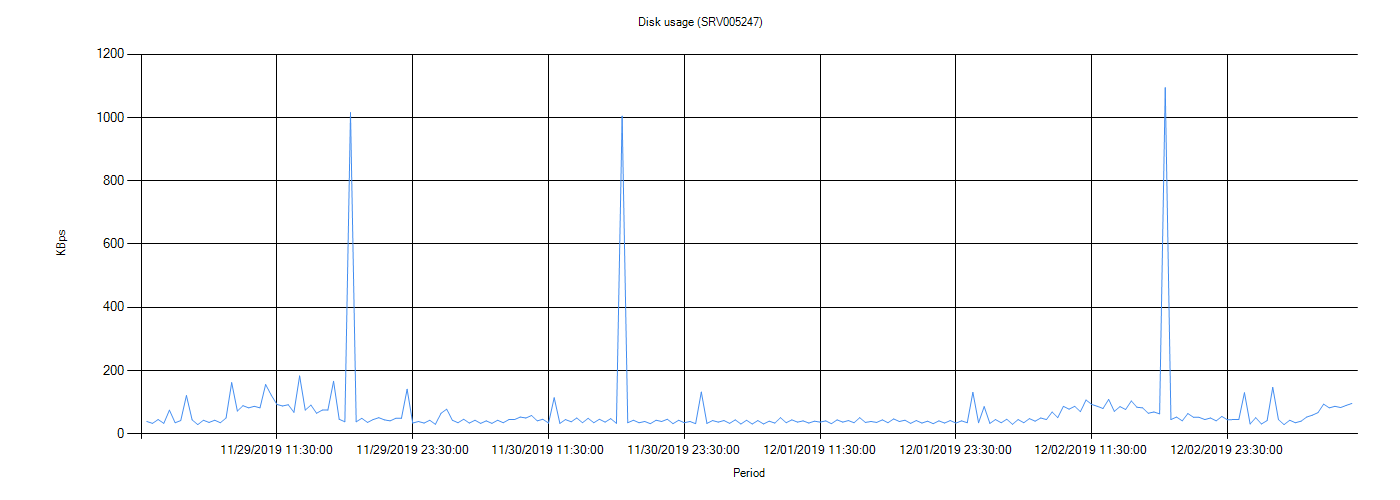

Data behind this chart, as committed beside it:
Server, Time Stamp, Usage (KBps)
SRV005247, , 
SRV005247, 2019/11/29 12:00:00 AM, 39
SRV005247, 2019/11/29 12:30:00 AM, 33
SRV005247, 2019/11/29 1:00:00 AM, 45
SRV005247, 2019/11/29 1:30:00 AM, 33
SRV005247, 2019/11/29 2:00:00 AM, 75
SRV005247, 2019/11/29 2:30:00 AM, 35
SRV005247, 2019/11/29 3:00:00 AM, 42
SRV005247, 2019/11/29 3:30:00 AM, 121
SRV005247, 2019/11/29 4:00:00 AM, 44
SRV005247, 2019/11/29 4:30:00 AM, 29
SRV005247, 2019/11/29 5:00:00 AM, 43
SRV005247, 2019/11/29 5:30:00 AM, 36
SRV005247, 2019/11/29 6:00:00 AM, 43
SRV005247, 2019/11/29 6:30:00 AM, 35
SRV005247, 2019/11/29 7:00:00 AM, 50
SRV005247, 2019/11/29 7:30:00 AM, 162
SRV005247, 2019/11/29 8:00:00 AM, 72
SRV005247, 2019/11/29 8:30:00 AM, 89
SRV005247, 2019/11/29 9:00:00 AM, 82
SRV005247, 2019/11/29 9:30:00 AM, 87
SRV005247, 2019/11/29 10:00:00 AM, 82
SRV005247, 2019/11/29 10:30:00 AM, 156
SRV005247, 2019/11/29 11:00:00 AM, 122
SRV005247, 2019/11/29 11:30:00 AM, 93
SRV005247, 2019/11/29 12:00:00 PM, 88
SRV005247, 2019/11/29 12:30:00 PM, 92
SRV005247, 2019/11/29 1:00:00 PM, 68
SRV005247, 2019/11/29 1:30:00 PM, 183
SRV005247, 2019/11/29 2:00:00 PM, 75
SRV005247, 2019/11/29 2:30:00 PM, 91
SRV005247, 2019/11/29 3:00:00 PM, 65
SRV005247, 2019/11/29 3:30:00 PM, 75
SRV005247, 2019/11/29 4:00:00 PM, 75
SRV005247, 2019/11/29 4:30:00 PM, 166
SRV005247, 2019/11/29 5:00:00 PM, 46
SRV005247, 2019/11/29 5:30:00 PM, 38
SRV005247, 2019/11/29 6:00:00 PM, 1016
SRV005247, 2019/11/29 6:30:00 PM, 38
SRV005247, 2019/11/29 7:00:00 PM, 49
SRV005247, 2019/11/29 7:30:00 PM, 36
SRV005247, 2019/11/29 8:00:00 PM, 45
SRV005247, 2019/11/29 8:30:00 PM, 51
SRV005247, 2019/11/29 9:00:00 PM, 44
SRV005247, 2019/11/29 9:30:00 PM, 41
SRV005247, 2019/11/29 10:00:00 PM, 49
SRV005247, 2019/11/29 10:30:00 PM, 49
SRV005247, 2019/11/29 11:00:00 PM, 141
SRV005247, 2019/11/29 11:30:00 PM, 34
SRV005247, 2019/11/30 12:00:00 AM, 39
SRV005247, 2019/11/30 12:30:00 AM, 34
SRV005247, 2019/11/30 1:00:00 AM, 43
SRV005247, 2019/11/30 1:30:00 AM, 30
SRV005247, 2019/11/30 2:00:00 AM, 65
SRV005247, 2019/11/30 2:30:00 AM, 78
SRV005247, 2019/11/30 3:00:00 AM, 43
SRV005247, 2019/11/30 3:30:00 AM, 35
SRV005247, 2019/11/30 4:00:00 AM, 46
SRV005247, 2019/11/30 4:30:00 AM, 34
SRV005247, 2019/11/30 5:00:00 AM, 43
... 155 more rows
